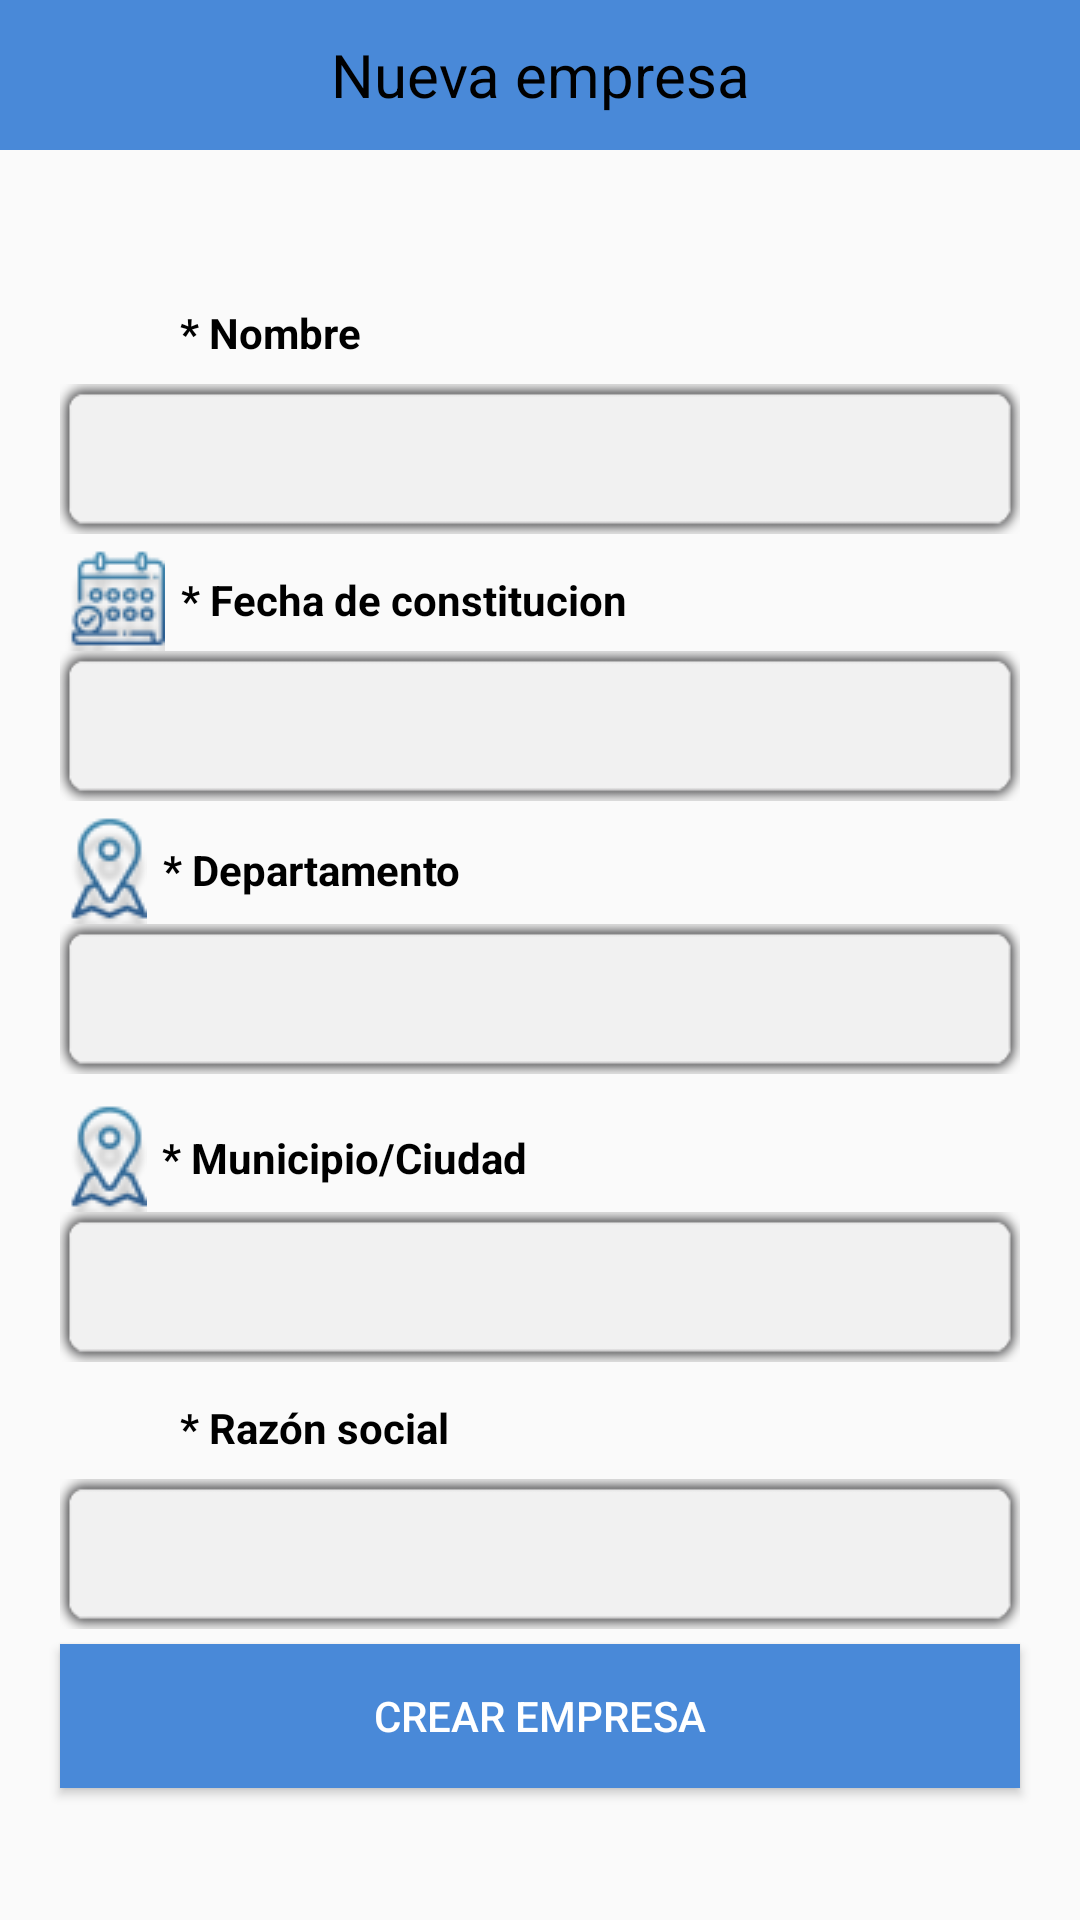

The Android layout XML behind this screen, and the referenced resources:
<!-- AndroidManifest.xml: application theme AppTheme -->
<!-- res/layout/activity_add_company.xml -->
<?xml version="1.0" encoding="utf-8"?>
<LinearLayout xmlns:android="http://schemas.android.com/apk/res/android"
    android:layout_width="match_parent"
    android:layout_height="match_parent"
    android:orientation="vertical">

    <TextView
        android:layout_width="match_parent"
        android:layout_height="50dp"
        android:background="#4989d8"
        android:gravity="center"
        android:text="@string/new_company"
        android:textColor="@android:color/black"
        android:textSize="20sp" />


    <LinearLayout
        android:layout_width="match_parent"
        android:layout_height="match_parent"
        android:layout_gravity="center"
        android:gravity="center"
        android:orientation="vertical">


        <LinearLayout
            android:layout_width="match_parent"
            android:layout_height="wrap_content"
            android:layout_marginLeft="20dp"
            android:layout_marginRight="20dp"
            android:orientation="horizontal">

            <ImageView
                android:layout_width="wrap_content"
                android:layout_height="wrap_content"
                android:src="@drawable/appointment"
                android:visibility="invisible" />

            <TextView
                android:layout_width="wrap_content"
                android:layout_height="match_parent"
                android:layout_marginLeft="5dp"
                android:gravity="center"
                android:text="@string/name"
                android:textColor="@android:color/black"
                android:textStyle="bold" />

        </LinearLayout>

        <EditText
            android:id="@+id/editTextName"
            android:layout_width="match_parent"
            android:layout_height="50dp"
            android:layout_marginBottom="5dp"
            android:layout_marginLeft="20dp"
            android:layout_marginRight="20dp"
            android:background="@drawable/input"
            android:gravity="center"
            android:singleLine="true" />

        <LinearLayout
            android:layout_width="match_parent"
            android:layout_height="wrap_content"
            android:layout_marginLeft="20dp"
            android:layout_marginRight="20dp"
            android:orientation="horizontal">

            <ImageView
                android:layout_width="wrap_content"
                android:layout_height="wrap_content"
                android:src="@drawable/appointment" />

            <TextView
                android:layout_width="wrap_content"
                android:layout_height="match_parent"
                android:layout_marginLeft="5dp"
                android:gravity="center"
                android:text="@string/date"
                android:textColor="@android:color/black"
                android:textStyle="bold" />

        </LinearLayout>

        <EditText
            android:id="@+id/editTextDate"
            android:layout_width="match_parent"
            android:layout_height="50dp"
            android:layout_marginBottom="5dp"
            android:layout_marginLeft="20dp"
            android:layout_marginRight="20dp"
            android:background="@drawable/input"
            android:focusable="false"
            android:gravity="center" />

        <LinearLayout
            android:layout_width="match_parent"
            android:layout_height="wrap_content"
            android:layout_marginLeft="20dp"
            android:layout_marginRight="20dp"
            android:orientation="horizontal">

            <ImageView
                android:layout_width="wrap_content"
                android:layout_height="wrap_content"
                android:src="@drawable/placeholder" />

            <TextView
                android:layout_width="wrap_content"
                android:layout_height="match_parent"
                android:layout_marginLeft="5dp"
                android:gravity="center"
                android:text="@string/department"
                android:textColor="@android:color/black"
                android:textStyle="bold" />

        </LinearLayout>

        <EditText
            android:id="@+id/editTextDeparment"
            android:layout_width="match_parent"
            android:layout_height="50dp"
            android:layout_marginBottom="10dp"
            android:layout_marginLeft="20dp"
            android:layout_marginRight="20dp"
            android:background="@drawable/input"
            android:gravity="center"
            android:singleLine="true" />

        <LinearLayout
            android:layout_width="match_parent"
            android:layout_height="wrap_content"
            android:layout_marginLeft="20dp"
            android:layout_marginRight="20dp"
            android:orientation="horizontal">

            <ImageView
                android:layout_width="wrap_content"
                android:layout_height="wrap_content"
                android:src="@drawable/placeholder" />

            <TextView
                android:layout_width="wrap_content"
                android:layout_height="match_parent"
                android:layout_marginLeft="5dp"
                android:gravity="center"
                android:text="@string/city"
                android:textColor="@android:color/black"
                android:textStyle="bold" />

        </LinearLayout>

        <EditText
            android:id="@+id/editTextCity"
            android:layout_width="match_parent"
            android:layout_height="50dp"
            android:layout_marginBottom="5dp"
            android:layout_marginLeft="20dp"
            android:layout_marginRight="20dp"
            android:background="@drawable/input"
            android:gravity="center"
            android:singleLine="true" />

        <LinearLayout
            android:layout_width="match_parent"
            android:layout_height="wrap_content"
            android:layout_marginLeft="20dp"
            android:layout_marginRight="20dp"
            android:orientation="horizontal">

            <ImageView
                android:layout_width="wrap_content"
                android:layout_height="wrap_content"
                android:src="@drawable/appointment"
                android:visibility="invisible" />

            <TextView
                android:layout_width="wrap_content"
                android:layout_height="match_parent"
                android:layout_marginLeft="5dp"
                android:gravity="center"
                android:text="@string/nit"
                android:textColor="@android:color/black"
                android:textStyle="bold" />

        </LinearLayout>

        <EditText
            android:id="@+id/editTextNit"
            android:layout_width="match_parent"
            android:layout_height="50dp"
            android:layout_marginBottom="5dp"
            android:layout_marginLeft="20dp"
            android:layout_marginRight="20dp"
            android:background="@drawable/input"
            android:gravity="center"
            android:inputType="number"
            android:singleLine="true" />

        <Button
            android:id="@+id/buttonCreateCompany"
            android:layout_width="match_parent"
            android:layout_height="wrap_content"
            android:layout_marginLeft="20dp"
            android:layout_marginRight="20dp"
            android:background="#4989d8"
            android:text="@string/create_company"
            android:textAllCaps="true"
            android:textColor="@android:color/white" />

    </LinearLayout>

</LinearLayout>
<!-- resources referenced by this layout -->
<resources>
  <!-- drawable appointment: png bitmap (drawable, 2504 bytes) -->
  <!-- drawable input: png bitmap (drawable, 1462 bytes) -->
  <!-- drawable placeholder: png bitmap (drawable, 1967 bytes) -->
  <string name="city">* Municipio/Ciudad</string>
  <string name="create_company">Crear empresa</string>
  <string name="date">* Fecha de constitucion</string>
  <string name="department">* Departamento</string>
  <string name="name">* Nombre</string>
  <string name="new_company">Nueva empresa</string>
  <string name="nit">* Razón social</string>
  <style name="AppTheme" parent="Theme.AppCompat.Light.NoActionBar">
          
          <item name="colorPrimary">#4989d8</item>
          <item name="colorPrimaryDark">#4989d8</item>
          <item name="colorAccent">#4989d8</item>
      </style>
</resources>
